Run: headless pygame with SDL's dummy video driver; simulated clock (each Clock.tick advances the game by its frame time, no real sleeping); random seed 0; keys injected as events and as key.get_pressed() state; no mouse input.
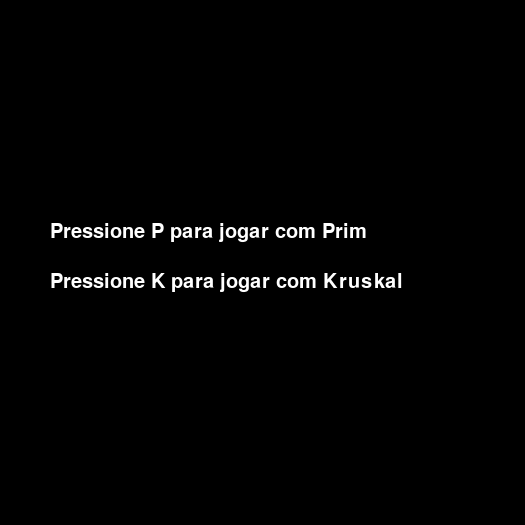
Frame 1 of 4 · flips 1–60 · no input
Frame 2 of 4 · flips 61–180 · tapped SPACE, RETURN · held RIGHT (→), D · screen unchanged from frame 1, image omitted
Frame 3 of 4 · flips 181–300 · held DOWN (↓), S · screen unchanged from frame 2, image omitted
Frame 4 of 4 · flips 301–420 · held LEFT (←), A, UP (↑), W · screen unchanged from frame 3, image omitted

The pygame program that drew these frames:

import pygame
import random
import sys

# Inicialização do pygame 
pygame.init()


TAMANHO_CELULA = 35
LINHAS = 15
COLUNAS = 15
LARGURA = COLUNAS * TAMANHO_CELULA
ALTURA = LINHAS * TAMANHO_CELULA
TELA = pygame.display.set_mode((LARGURA, ALTURA))
pygame.display.set_caption("Labirinto: Prim e Kruskal")

# Configurações do nosso jogo 
PRETO = (0, 0, 0)
BRANCO = (255, 255, 255)
VERDE = (0, 255, 0)
AZUL = (0, 0, 255)

DIRECOES = {
    "CIMA": (0, -1),
    "BAIXO": (0, 1),
    "ESQUERDA": (-1, 0),
    "DIREITA": (1, 0)
}
INVERSO = {
    "CIMA": "BAIXO",
    "BAIXO": "CIMA",
    "ESQUERDA": "DIREITA",
    "DIREITA": "ESQUERDA"
}

class Celula:
    def __init__(self, x, y):
        self.x = x
        self.y = y
        self.paredes = {"CIMA": True, "BAIXO": True, "ESQUERDA": True, "DIREITA": True}
        self.visitada = False
        self.pai = self

    def desenhar(self, tela):
        x = self.x * TAMANHO_CELULA
        y = self.y * TAMANHO_CELULA
        if self.paredes["CIMA"]:
            pygame.draw.line(tela, BRANCO, (x, y), (x + TAMANHO_CELULA, y))
        if self.paredes["BAIXO"]:
            pygame.draw.line(tela, BRANCO, (x, y + TAMANHO_CELULA), (x + TAMANHO_CELULA, y + TAMANHO_CELULA))
        if self.paredes["ESQUERDA"]:
            pygame.draw.line(tela, BRANCO, (x, y), (x, y + TAMANHO_CELULA))
        if self.paredes["DIREITA"]:
            pygame.draw.line(tela, BRANCO, (x + TAMANHO_CELULA, y), (x + TAMANHO_CELULA, y + TAMANHO_CELULA))


def encontrar(celula):
    if celula.pai != celula:
        celula.pai = encontrar(celula.pai)
    return celula.pai

def unir(c1, c2):
    raiz1 = encontrar(c1)
    raiz2 = encontrar(c2)
    if raiz1 != raiz2:
        raiz2.pai = raiz1
        return True
    return False

# Geração com Prim
def criar_labirinto_prim():
    grade = [[Celula(x, y) for y in range(LINHAS)] for x in range(COLUNAS)]
    celula_inicial = grade[0][0]
    celula_inicial.visitada = True
    paredes = []

    def adicionar_paredes(c):
        for dir, (dx, dy) in DIRECOES.items():
            nx, ny = c.x + dx, c.y + dy
            if 0 <= nx < COLUNAS and 0 <= ny < LINHAS:
                paredes.append((c.x, c.y, dir))

    adicionar_paredes(celula_inicial)

    while paredes:
        x, y, direcao = random.choice(paredes)
        paredes.remove((x, y, direcao))
        dx, dy = DIRECOES[direcao]
        nx, ny = x + dx, y + dy

        if 0 <= nx < COLUNAS and 0 <= ny < LINHAS and not grade[nx][ny].visitada:
            grade[x][y].paredes[direcao] = False
            grade[nx][ny].paredes[INVERSO[direcao]] = False
            grade[nx][ny].visitada = True
            adicionar_paredes(grade[nx][ny])
    return grade

# Geração com Kruskal
def criar_labirinto_kruskal():
    grade = [[Celula(x, y) for y in range(LINHAS)] for x in range(COLUNAS)]
    paredes = []

    for x in range(COLUNAS):
        for y in range(LINHAS):
            for dir, (dx, dy) in DIRECOES.items():
                nx, ny = x + dx, y + dy
                if 0 <= nx < COLUNAS and 0 <= ny < LINHAS:
                    if (x, y, dir) not in paredes:
                        paredes.append((x, y, dir))

    random.shuffle(paredes)

    for x, y, direcao in paredes:
        dx, dy = DIRECOES[direcao]
        nx, ny = x + dx, y + dy
        if unir(grade[x][y], grade[nx][ny]):
            grade[x][y].paredes[direcao] = False
            grade[nx][ny].paredes[INVERSO[direcao]] = False
    return grade

def desenhar_labirinto(grade, jogador, partida, chegada):
    TELA.fill(PRETO)
    for coluna in grade:
        for celula in coluna:
            celula.desenhar(TELA)

    
    px, py = partida[0] * TAMANHO_CELULA + TAMANHO_CELULA // 4, partida[1] * TAMANHO_CELULA + TAMANHO_CELULA // 4
    pygame.draw.rect(TELA, AZUL, (px, py, TAMANHO_CELULA // 2, TAMANHO_CELULA // 2))

    
    cx, cy = chegada[0] * TAMANHO_CELULA + TAMANHO_CELULA // 4, chegada[1] * TAMANHO_CELULA + TAMANHO_CELULA // 4
    pygame.draw.rect(TELA, VERDE, (cx, cy, TAMANHO_CELULA // 2, TAMANHO_CELULA // 2))

    
    jx, jy = jogador[0] * TAMANHO_CELULA + TAMANHO_CELULA // 4, jogador[1] * TAMANHO_CELULA + TAMANHO_CELULA // 4
    pygame.draw.rect(TELA, VERDE, (jx, jy, TAMANHO_CELULA // 2, TAMANHO_CELULA // 2))

    pygame.display.update()

def mover(jogador, direcao, grade):
    x, y = jogador
    dx, dy = DIRECOES[direcao]
    celula = grade[x][y]

    if not celula.paredes[direcao]:
        nx, ny = x + dx, y + dy
        if 0 <= nx < COLUNAS and 0 <= ny < LINHAS:
            return [nx, ny]
    return jogador


def mostrar_mensagem(texto, delay=2000):
    fonte = pygame.font.SysFont(None, 30)
    mensagem = fonte.render(texto, True, AZUL)
    rect = mensagem.get_rect(center=(LARGURA // 2, ALTURA // 2))
    TELA.blit(mensagem, rect)
    pygame.display.update()
    pygame.time.delay(delay)

def jogo(algoritmo):
    grade = criar_labirinto_prim() if algoritmo == "prim" else criar_labirinto_kruskal()
    jogador = [0, 0]
    partida = [0, 0]
    chegada = [COLUNAS - 1, LINHAS - 1]

    rodando = True
    while rodando:
        pygame.time.delay(100)
        desenhar_labirinto(grade, jogador, partida, chegada)

        for evento in pygame.event.get():
            if evento.type == pygame.QUIT:
                pygame.quit()
                sys.exit()
            elif evento.type == pygame.KEYDOWN:
                if evento.key == pygame.K_UP:
                    jogador = mover(jogador, "CIMA", grade)
                elif evento.key == pygame.K_DOWN:
                    jogador = mover(jogador, "BAIXO", grade)
                elif evento.key == pygame.K_LEFT:
                    jogador = mover(jogador, "ESQUERDA", grade)
                elif evento.key == pygame.K_RIGHT:
                    jogador = mover(jogador, "DIREITA", grade)

        if jogador == chegada:
            mostrar_mensagem("Você venceu!")
            return

# Menu de seleção
def menu():
    while True:
        TELA.fill(PRETO)
        fonte = pygame.font.SysFont(None, 30)
        texto1 = fonte.render("Pressione P para jogar com Prim", True, BRANCO)
        texto2 = fonte.render("Pressione K para jogar com Kruskal", True, BRANCO)
        TELA.blit(texto1, (50, ALTURA // 2 - 40))
        TELA.blit(texto2, (50, ALTURA // 2 + 10))
        pygame.display.update()

        for evento in pygame.event.get():
            if evento.type == pygame.QUIT:
                pygame.quit()
                sys.exit()
            elif evento.type == pygame.KEYDOWN:
                if evento.key == pygame.K_p:
                    jogo("prim")
                elif evento.key == pygame.K_k:
                    jogo("kruskal")

menu()
